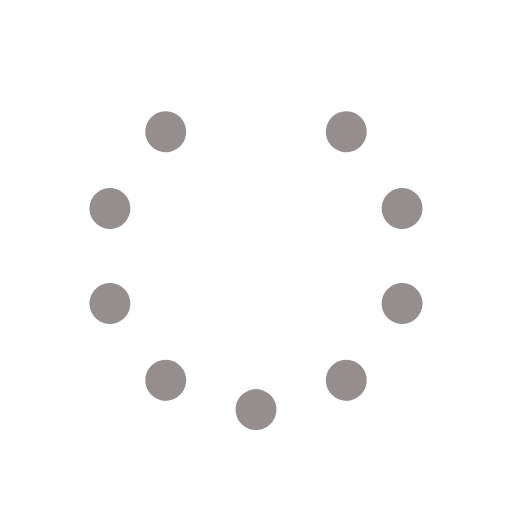
t = 0.00 s
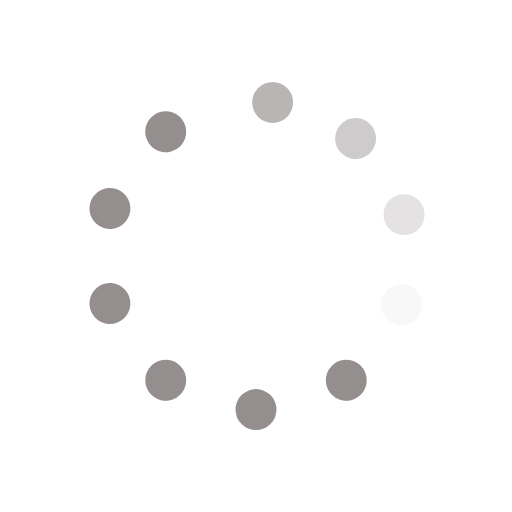
t = 0.33 s
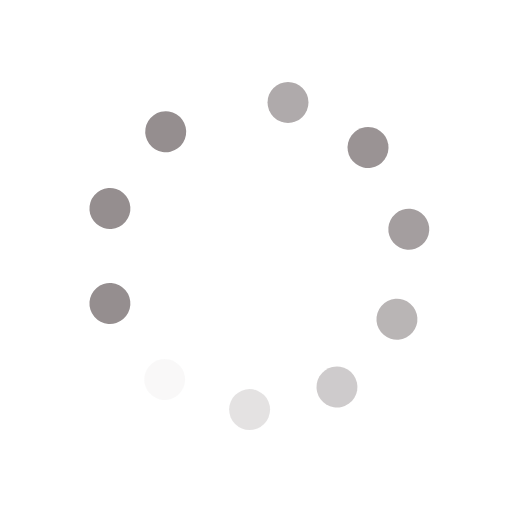
t = 0.63 s
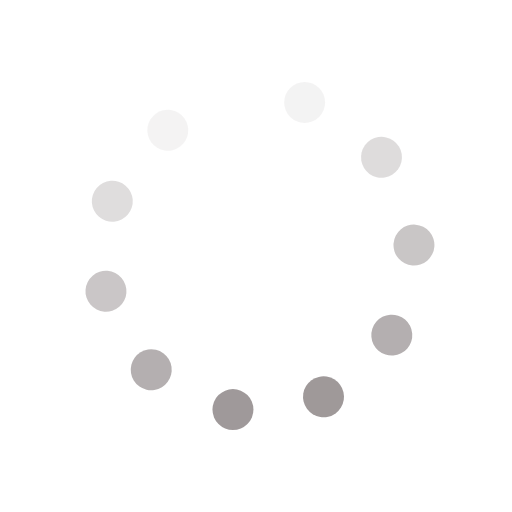
t = 0.95 s
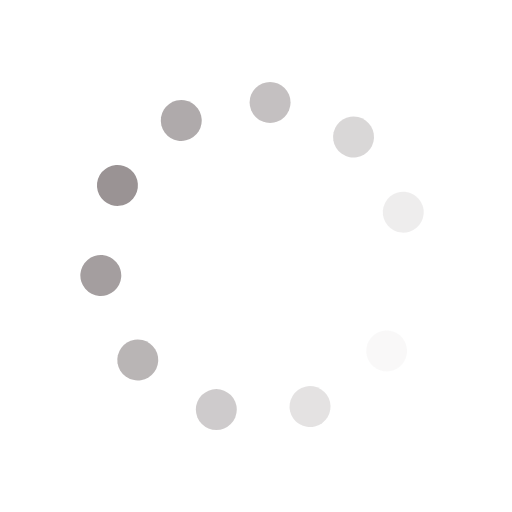
t = 1.28 s
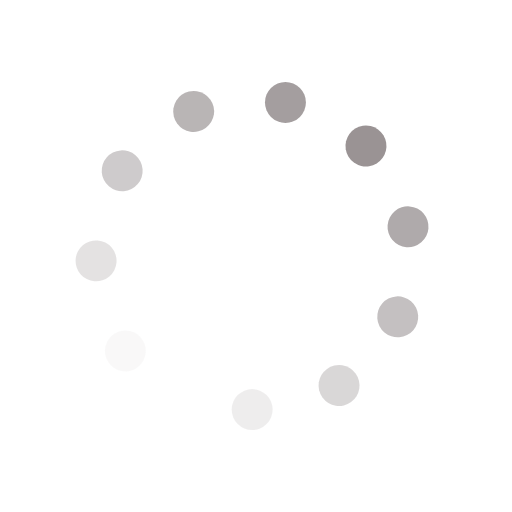
t = 1.58 s

The animated SVG that drew these frames (rendered in a browser with its animation timeline set to each time). Animation: 20 SMIL elements (animate=10,animateTransform=10); one cycle of 1.90 s, repeats indefinitely.

<svg id="spinnerLoaderRef" xmlns="http://www.w3.org/2000/svg" xmlns:xlink="http://www.w3.org/1999/xlink"
     viewBox="0 0 100 100" width="300" height="300" overflow="visible" fill="#958e8f" stroke="none"
     class="single-loader" style="">
    <defs>
        <circle id="spinner" r="4" cx="50" cy="50" transform="translate(0 -30)"/>
    </defs>
    <use xmlns:xlink="http://www.w3.org/1999/xlink" xlink:href="#spinner" transform="rotate(0 50 50)">
        <animate attributeName="opacity" values="0;1;0" dur="1s" begin="0s" repeatCount="indefinite"/>
        <animateTransform attributeName="transform" type="translate" additive="sum" dur="1s" begin="0s"
                          repeatCount="indefinite" from="0 0" to="10"/>
    </use>
    <use xmlns:xlink="http://www.w3.org/1999/xlink" xlink:href="#spinner" transform="rotate(36 50 50)">
        <animate attributeName="opacity" values="0;1;0" dur="1s" begin="0.1s" repeatCount="indefinite"/>
        <animateTransform attributeName="transform" type="translate" additive="sum" dur="1s" begin="0.1s"
                          repeatCount="indefinite" from="0 0" to="10"/>
    </use>
    <use xmlns:xlink="http://www.w3.org/1999/xlink" xlink:href="#spinner" transform="rotate(72 50 50)">
        <animate attributeName="opacity" values="0;1;0" dur="1s" begin="0.2s" repeatCount="indefinite"/>
        <animateTransform attributeName="transform" type="translate" additive="sum" dur="1s" begin="0.2s"
                          repeatCount="indefinite" from="0 0" to="10"/>
    </use>
    <use xmlns:xlink="http://www.w3.org/1999/xlink" xlink:href="#spinner" transform="rotate(108 50 50)">
        <animate attributeName="opacity" values="0;1;0" dur="1s" begin="0.3s" repeatCount="indefinite"/>
        <animateTransform attributeName="transform" type="translate" additive="sum" dur="1s" begin="0.3s"
                          repeatCount="indefinite" from="0 0" to="10"/>
    </use>
    <use xmlns:xlink="http://www.w3.org/1999/xlink" xlink:href="#spinner" transform="rotate(144 50 50)">
        <animate attributeName="opacity" values="0;1;0" dur="1s" begin="0.4s" repeatCount="indefinite"/>
        <animateTransform attributeName="transform" type="translate" additive="sum" dur="1s" begin="0.4s"
                          repeatCount="indefinite" from="0 0" to="10"/>
    </use>
    <use xmlns:xlink="http://www.w3.org/1999/xlink" xlink:href="#spinner" transform="rotate(180 50 50)">
        <animate attributeName="opacity" values="0;1;0" dur="1s" begin="0.5s" repeatCount="indefinite"/>
        <animateTransform attributeName="transform" type="translate" additive="sum" dur="1s" begin="0.5s"
                          repeatCount="indefinite" from="0 0" to="10"/>
    </use>
    <use xmlns:xlink="http://www.w3.org/1999/xlink" xlink:href="#spinner" transform="rotate(216 50 50)">
        <animate attributeName="opacity" values="0;1;0" dur="1s" begin="0.6s" repeatCount="indefinite"/>
        <animateTransform attributeName="transform" type="translate" additive="sum" dur="1s" begin="0.6s"
                          repeatCount="indefinite" from="0 0" to="10"/>
    </use>
    <use xmlns:xlink="http://www.w3.org/1999/xlink" xlink:href="#spinner" transform="rotate(252 50 50)">
        <animate attributeName="opacity" values="0;1;0" dur="1s" begin="0.7s" repeatCount="indefinite"/>
        <animateTransform attributeName="transform" type="translate" additive="sum" dur="1s" begin="0.7s"
                          repeatCount="indefinite" from="0 0" to="10"/>
    </use>
    <use xmlns:xlink="http://www.w3.org/1999/xlink" xlink:href="#spinner" transform="rotate(288 50 50)">
        <animate attributeName="opacity" values="0;1;0" dur="1s" begin="0.8s" repeatCount="indefinite"/>
        <animateTransform attributeName="transform" type="translate" additive="sum" dur="1s" begin="0.8s"
                          repeatCount="indefinite" from="0 0" to="10"/>
    </use>
    <use xmlns:xlink="http://www.w3.org/1999/xlink" xlink:href="#spinner" transform="rotate(324 50 50)">
        <animate attributeName="opacity" values="0;1;0" dur="1s" begin="0.9s" repeatCount="indefinite"/>
        <animateTransform attributeName="transform" type="translate" additive="sum" dur="1s" begin="0.9s"
                          repeatCount="indefinite" from="0 0" to="10"/>
    </use>
</svg>
